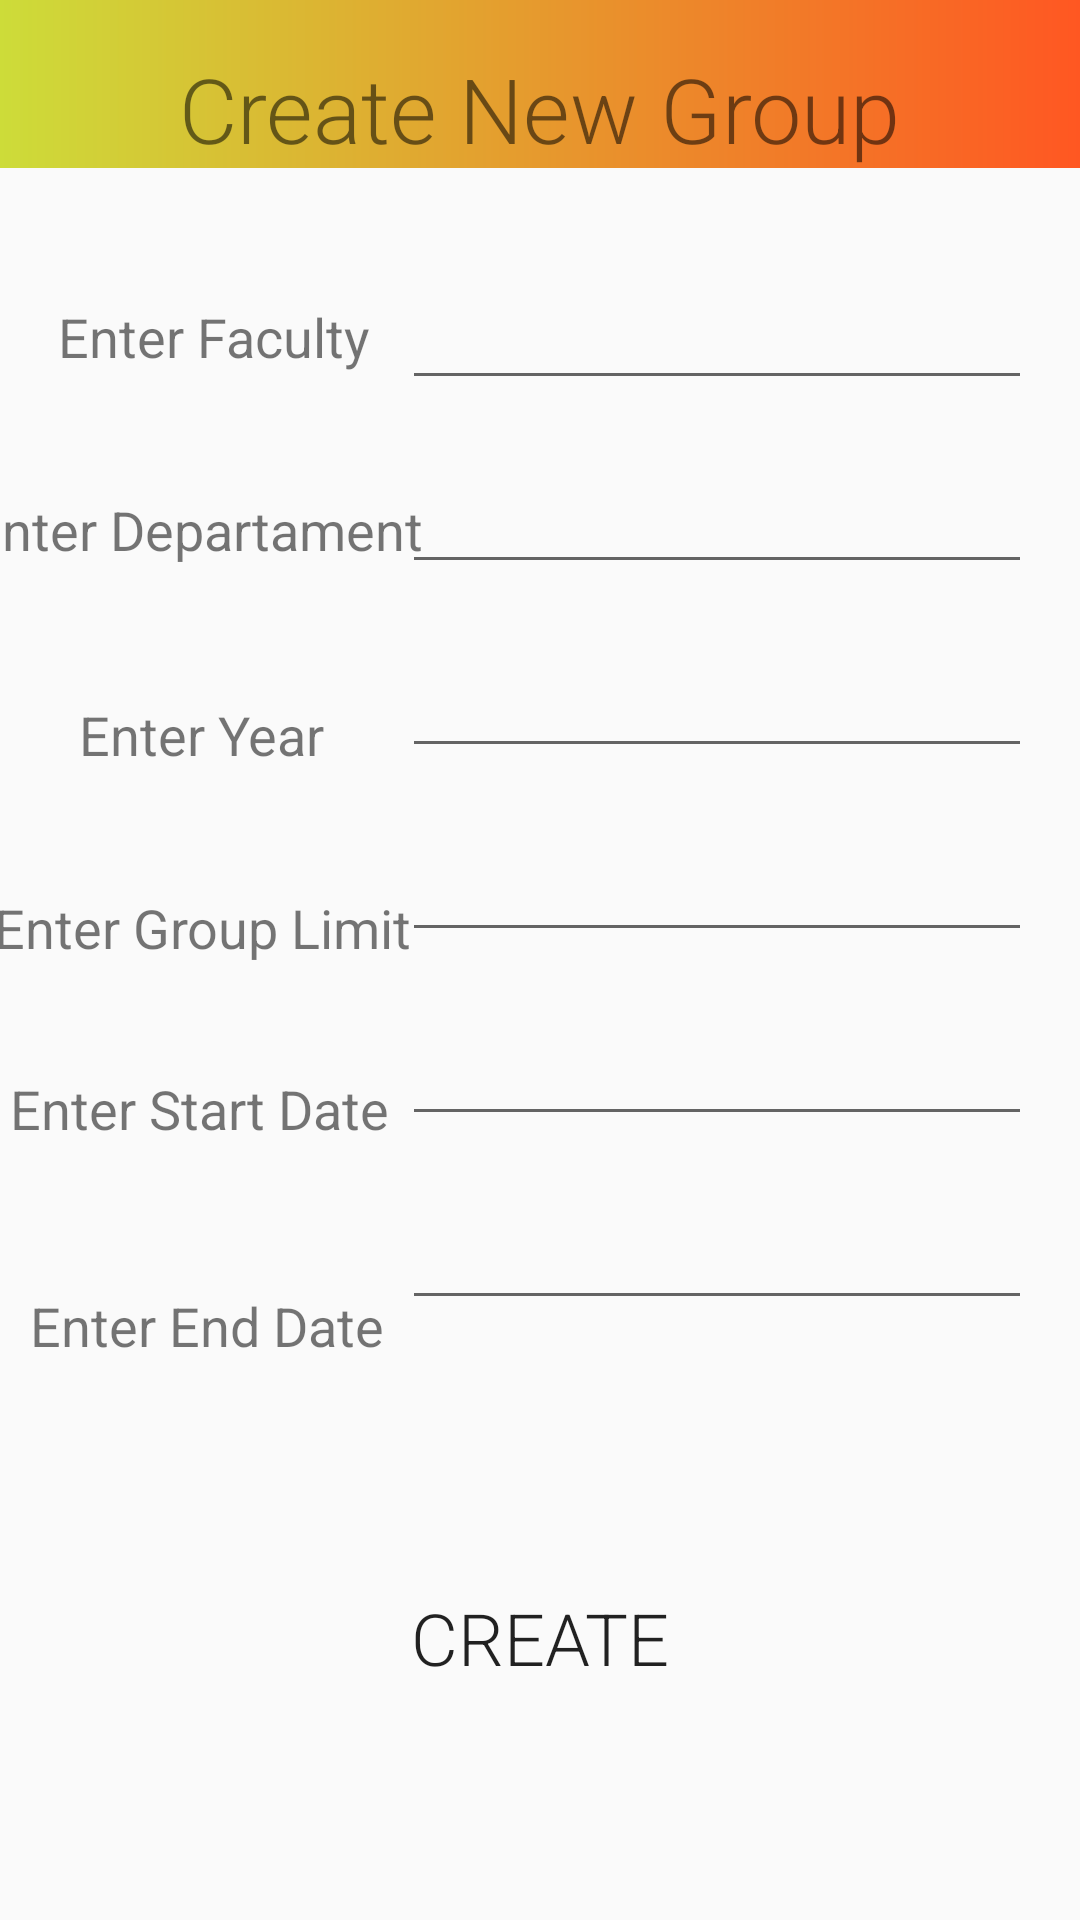

Reconstruct the res/layout file that produces this screen, plus the resources it refers to.
<!-- AndroidManifest.xml: application theme AppTheme.NoActionBar -->
<!-- res/layout/activity_add_event.xml -->
<?xml version="1.0" encoding="utf-8"?>
<androidx.constraintlayout.widget.ConstraintLayout xmlns:android="http://schemas.android.com/apk/res/android"
    xmlns:app="http://schemas.android.com/apk/res-auto"
    xmlns:tools="http://schemas.android.com/tools"
    android:id="@+id/coordinatorLayout2"
    android:layout_width="match_parent"
    android:layout_height="match_parent"
    tools:context=".AddEvent">


    <androidx.appcompat.widget.Toolbar
        android:id="@+id/toolbar"
        android:layout_width="0dp"
        android:layout_height="wrap_content"
        android:background="@drawable/gradient"
        app:layout_constraintEnd_toEndOf="parent"
        app:layout_constraintHorizontal_bias="0.0"
        app:layout_constraintStart_toStartOf="parent"
        app:layout_constraintTop_toTopOf="parent"
        app:popupTheme="@style/AppTheme.NoActionBar.PopupOverlay" />

    <TextView
        android:id="@+id/textView5"
        android:layout_width="wrap_content"
        android:layout_height="wrap_content"
        android:layout_marginTop="100dp"
        android:text="Enter Faculty"
        android:textSize="18sp"
        app:layout_constraintEnd_toStartOf="@+id/faculty"
        app:layout_constraintHorizontal_bias="0.649"
        app:layout_constraintStart_toStartOf="parent"
        app:layout_constraintTop_toTopOf="parent" />

    <EditText
        android:id="@+id/faculty"
        android:layout_width="wrap_content"
        android:layout_height="wrap_content"
        android:layout_marginTop="92dp"
        android:layout_marginEnd="16dp"
        android:ems="10"
        android:inputType="textPersonName"
        app:layout_constraintEnd_toEndOf="parent"
        app:layout_constraintTop_toTopOf="parent" />

    <TextView
        android:id="@+id/textView6"
        android:layout_width="wrap_content"
        android:layout_height="wrap_content"
        android:layout_marginTop="40dp"
        android:text="Enter Departament"
        android:textSize="18sp"
        app:layout_constraintEnd_toStartOf="@+id/department"
        app:layout_constraintHorizontal_bias="0.593"
        app:layout_constraintStart_toStartOf="parent"
        app:layout_constraintTop_toBottomOf="@+id/textView5" />

    <TextView
        android:id="@+id/textView7"
        android:layout_width="wrap_content"
        android:layout_height="wrap_content"
        android:layout_marginTop="44dp"
        android:text="Enter Year"
        android:textSize="18sp"
        app:layout_constraintEnd_toStartOf="@+id/year"
        app:layout_constraintHorizontal_bias="0.505"
        app:layout_constraintStart_toStartOf="parent"
        app:layout_constraintTop_toBottomOf="@+id/textView6" />

    <TextView
        android:id="@+id/textView8"
        android:layout_width="wrap_content"
        android:layout_height="wrap_content"
        android:layout_marginTop="40dp"
        android:text="Enter Group Limit"
        android:textSize="18sp"
        app:layout_constraintEnd_toStartOf="@+id/maxSize"
        app:layout_constraintHorizontal_bias="0.452"
        app:layout_constraintStart_toStartOf="parent"
        app:layout_constraintTop_toBottomOf="@+id/textView7" />

    <EditText
        android:id="@+id/department"
        android:layout_width="wrap_content"
        android:layout_height="wrap_content"
        android:layout_marginTop="20dp"
        android:layout_marginEnd="16dp"
        android:ems="10"
        android:inputType="textPersonName"
        app:layout_constraintEnd_toEndOf="parent"
        app:layout_constraintTop_toBottomOf="@+id/faculty" />

    <EditText
        android:id="@+id/startDate"
        android:layout_width="wrap_content"
        android:layout_height="wrap_content"
        android:layout_marginTop="20dp"
        android:layout_marginEnd="16dp"
        android:layout_marginBottom="24dp"
        android:ems="10"
        android:inputType="date"
        app:layout_constraintBottom_toTopOf="@+id/endDate"
        app:layout_constraintEnd_toEndOf="parent"
        app:layout_constraintTop_toBottomOf="@+id/maxSize"
        app:layout_constraintVertical_bias="1.0" />

    <EditText
        android:id="@+id/maxSize"
        android:layout_width="wrap_content"
        android:layout_height="wrap_content"
        android:layout_marginTop="20dp"
        android:layout_marginEnd="16dp"
        android:ems="10"
        android:inputType="number"
        app:layout_constraintEnd_toEndOf="parent"
        app:layout_constraintTop_toBottomOf="@+id/year" />

    <EditText
        android:id="@+id/year"
        android:layout_width="wrap_content"
        android:layout_height="wrap_content"
        android:layout_marginTop="20dp"
        android:layout_marginEnd="16dp"
        android:ems="10"
        android:inputType="number"
        app:layout_constraintEnd_toEndOf="parent"
        app:layout_constraintTop_toBottomOf="@+id/department" />

    <EditText
        android:id="@+id/endDate"
        android:layout_width="wrap_content"
        android:layout_height="wrap_content"
        android:layout_marginTop="20dp"
        android:layout_marginEnd="16dp"
        android:ems="10"
        android:inputType="date"
        app:layout_constraintEnd_toEndOf="parent"
        app:layout_constraintTop_toBottomOf="@+id/startDate" />

    <TextView
        android:id="@+id/textView9"
        android:layout_width="wrap_content"
        android:layout_height="wrap_content"
        android:layout_marginTop="36dp"
        android:text="Enter Start Date"
        android:textSize="18sp"
        app:layout_constraintEnd_toStartOf="@+id/startDate"
        app:layout_constraintHorizontal_bias="0.464"
        app:layout_constraintStart_toStartOf="parent"
        app:layout_constraintTop_toBottomOf="@+id/textView8" />

    <TextView
        android:id="@+id/textView11"
        android:layout_width="wrap_content"
        android:layout_height="wrap_content"
        android:layout_marginTop="48dp"
        android:text="Enter End Date"
        android:textSize="18sp"
        app:layout_constraintEnd_toStartOf="@+id/endDate"
        app:layout_constraintHorizontal_bias="0.634"
        app:layout_constraintStart_toStartOf="parent"
        app:layout_constraintTop_toBottomOf="@+id/textView9" />

    <TextView
        android:id="@+id/textView4"
        android:layout_width="wrap_content"
        android:layout_height="wrap_content"
        android:layout_marginTop="16dp"
        android:elevation="100dp"
        android:fontFamily="sans-serif-light"
        android:text="Create New Group"
        android:textSize="30sp"
        app:layout_constraintEnd_toEndOf="parent"
        app:layout_constraintStart_toStartOf="@+id/toolbar"
        app:layout_constraintTop_toTopOf="@+id/toolbar" />

    <Button
        android:id="@+id/button2"
        android:layout_width="138dp"
        android:layout_height="76dp"
        android:layout_marginTop="452dp"
        android:background="@drawable/round_corners"
        android:backgroundTint="#CDDC39"
        android:fontFamily="sans-serif-light"
        android:text="Create"
        android:textSize="24sp"
        app:layout_constraintEnd_toEndOf="parent"
        app:layout_constraintStart_toStartOf="parent"
        app:layout_constraintTop_toBottomOf="@+id/toolbar" />


</androidx.constraintlayout.widget.ConstraintLayout>
<!-- resources referenced by this layout -->
<resources>
  <!-- drawable gradient (drawable) -->
  <?xml version="1.0" encoding="utf-8"?>
  <shape xmlns:android="http://schemas.android.com/apk/res/android">
      <gradient
          android:type="linear"
          android:angle="0"
          android:startColor="#CDDC39"
          android:endColor="#FF5722" />
  </shape>
  <style name="AppTheme.NoActionBar">
          <item name="windowActionBar">false</item>
          <item name="windowNoTitle">true</item>
      </style>
</resources>
